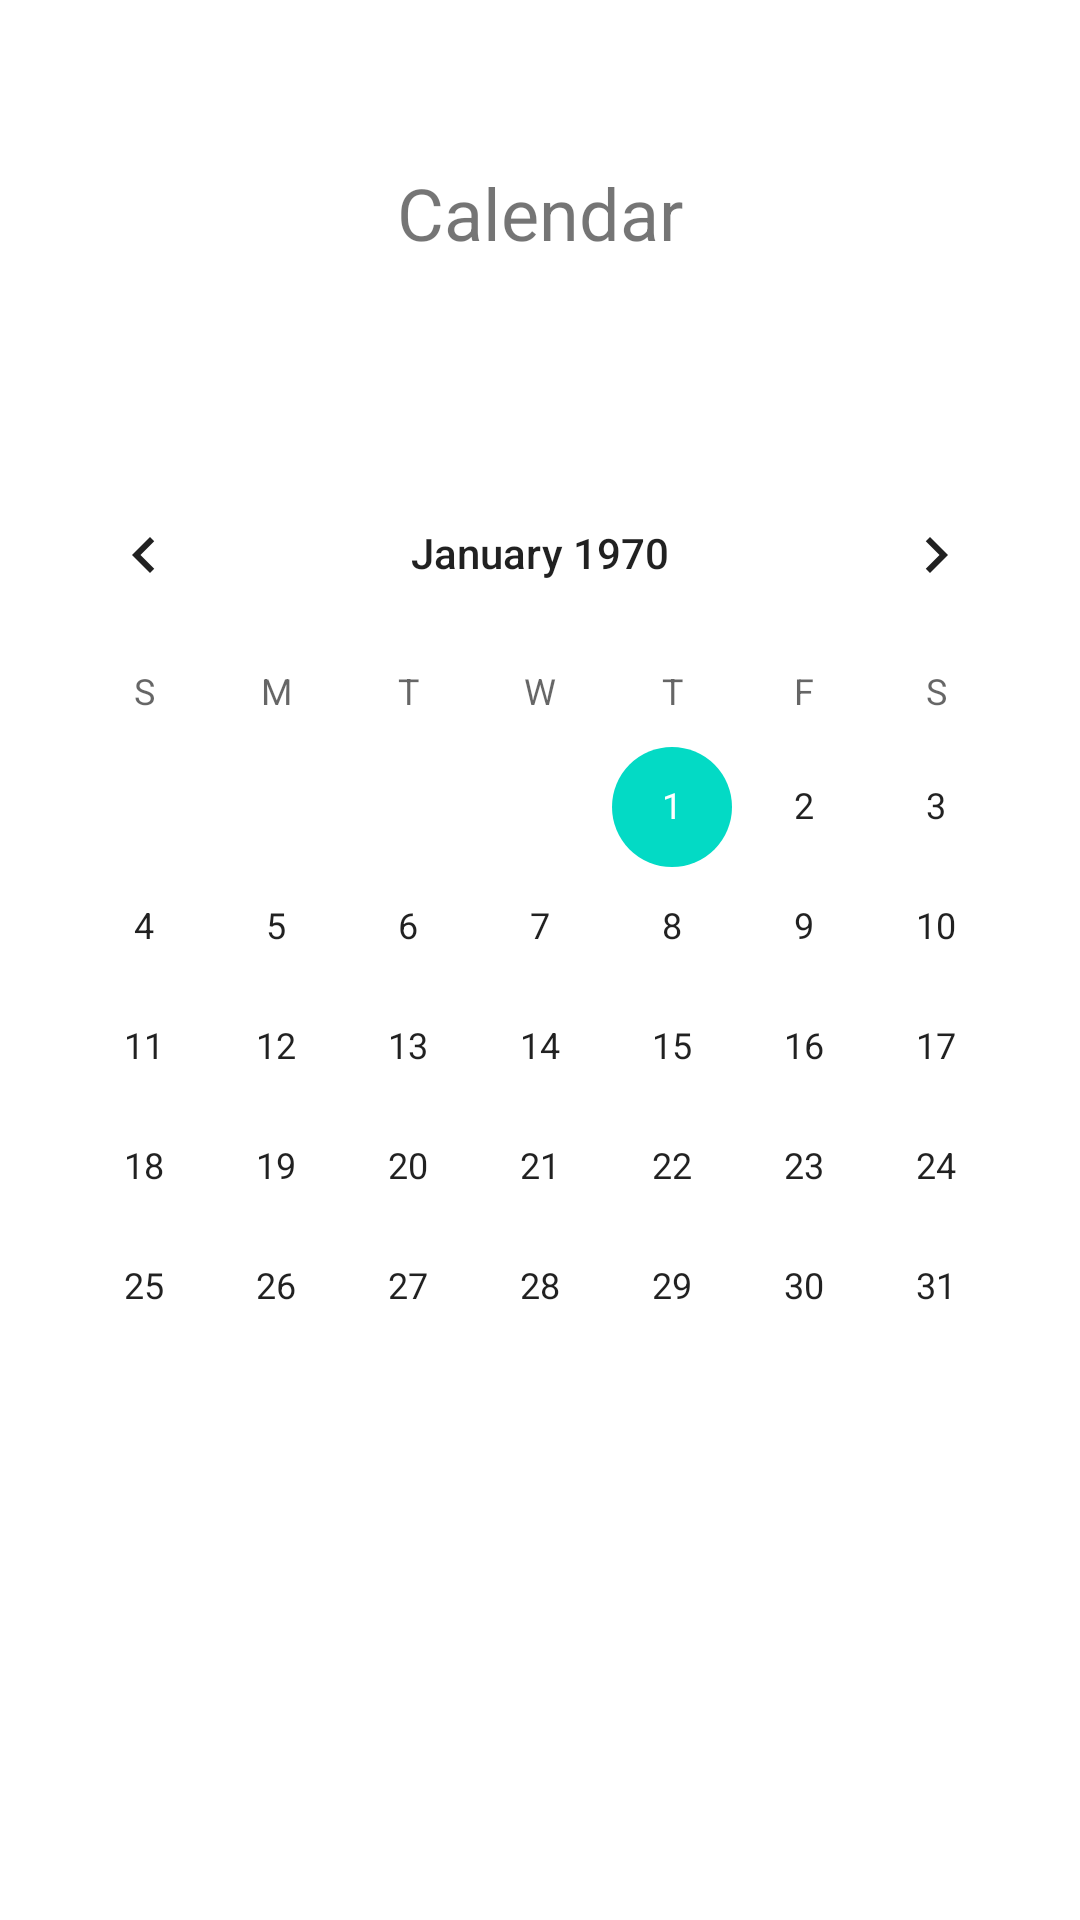

Here is an Android app screen rendered from its layout file. Give the layout XML and the strings, colors and styles it references.
<!-- AndroidManifest.xml: application theme Theme.CalendarApp -->
<!-- res/layout/calender_layout.xml -->
<?xml version="1.0" encoding="utf-8"?>
<androidx.constraintlayout.widget.ConstraintLayout xmlns:android="http://schemas.android.com/apk/res/android"
    xmlns:app="http://schemas.android.com/apk/res-auto"
    xmlns:tools="http://schemas.android.com/tools"
    android:layout_width="match_parent"
    android:layout_height="match_parent">

    <CalendarView
        android:id="@+id/calendarView"
        android:layout_width="wrap_content"
        android:layout_height="wrap_content"
        app:layout_constraintBottom_toBottomOf="parent"
        app:layout_constraintEnd_toEndOf="parent"
        app:layout_constraintHorizontal_bias="0.5"
        app:layout_constraintStart_toStartOf="parent"
        app:layout_constraintTop_toTopOf="parent" />

    <TextView
        android:id="@+id/textView"
        android:layout_width="wrap_content"
        android:layout_height="wrap_content"
        android:text="@string/calendar"
        android:textSize="24sp"
        app:layout_constraintBottom_toBottomOf="parent"
        app:layout_constraintEnd_toEndOf="parent"
        app:layout_constraintStart_toStartOf="parent"
        app:layout_constraintTop_toTopOf="parent"
        app:layout_constraintVertical_bias="0.089999974" />

    <TextView
        android:id="@+id/myDate"
        android:layout_width="wrap_content"
        android:layout_height="wrap_content"
        app:layout_constraintBottom_toBottomOf="parent"
        app:layout_constraintEnd_toEndOf="parent"
        app:layout_constraintHorizontal_bias="0.498"
        app:layout_constraintStart_toStartOf="parent"
        app:layout_constraintTop_toTopOf="parent"
        app:layout_constraintVertical_bias="0.855" />
</androidx.constraintlayout.widget.ConstraintLayout>
<!-- resources referenced by this layout -->
<resources>
  <string name="calendar">Calendar</string>
  <style name="Theme.CalendarApp" parent="Theme.MaterialComponents.DayNight.NoActionBar">
          
          <item name="colorPrimary">@color/purple_500</item>
          <item name="colorPrimaryVariant">@color/purple_700</item>
          <item name="colorOnPrimary">@color/white</item>
          
          <item name="colorSecondary">@color/teal_200</item>
          <item name="colorSecondaryVariant">@color/teal_700</item>
          <item name="colorOnSecondary">@color/creamy_black</item>
          
          <item name="android:statusBarColor" tools:targetApi="l">?attr/colorPrimaryVariant</item>
          
      </style>
  <color name="purple_500">#FF6200EE</color>
  <color name="purple_700">#FF3700B3</color>
  <color name="white">#FFFFFFFF</color>
  <color name="teal_200">#FF03DAC5</color>
  <color name="teal_700">#FF018786</color>
  <color name="creamy_black">#645B5B</color>
</resources>
